The GitHub repository AlvianBe/computer_vision_ta contains a labelled image folder "dataset_banana" with 3 categories: overripe, ripe, unripe. Examples follow, each with its label.

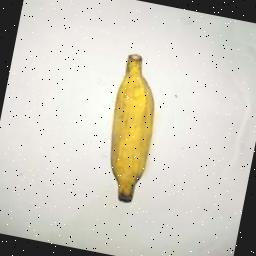
Label: ripe

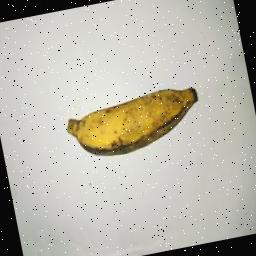
Label: ripe

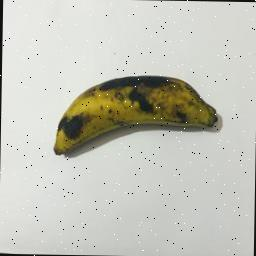
Label: overripe

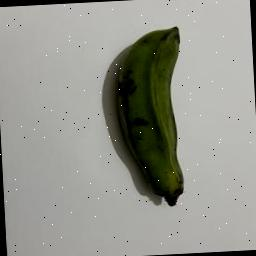
Label: unripe

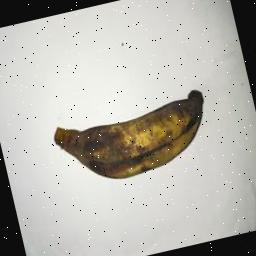
Label: overripe

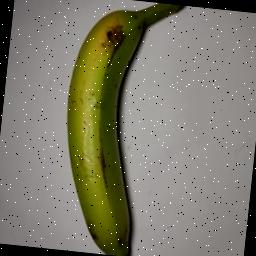
Label: unripe
